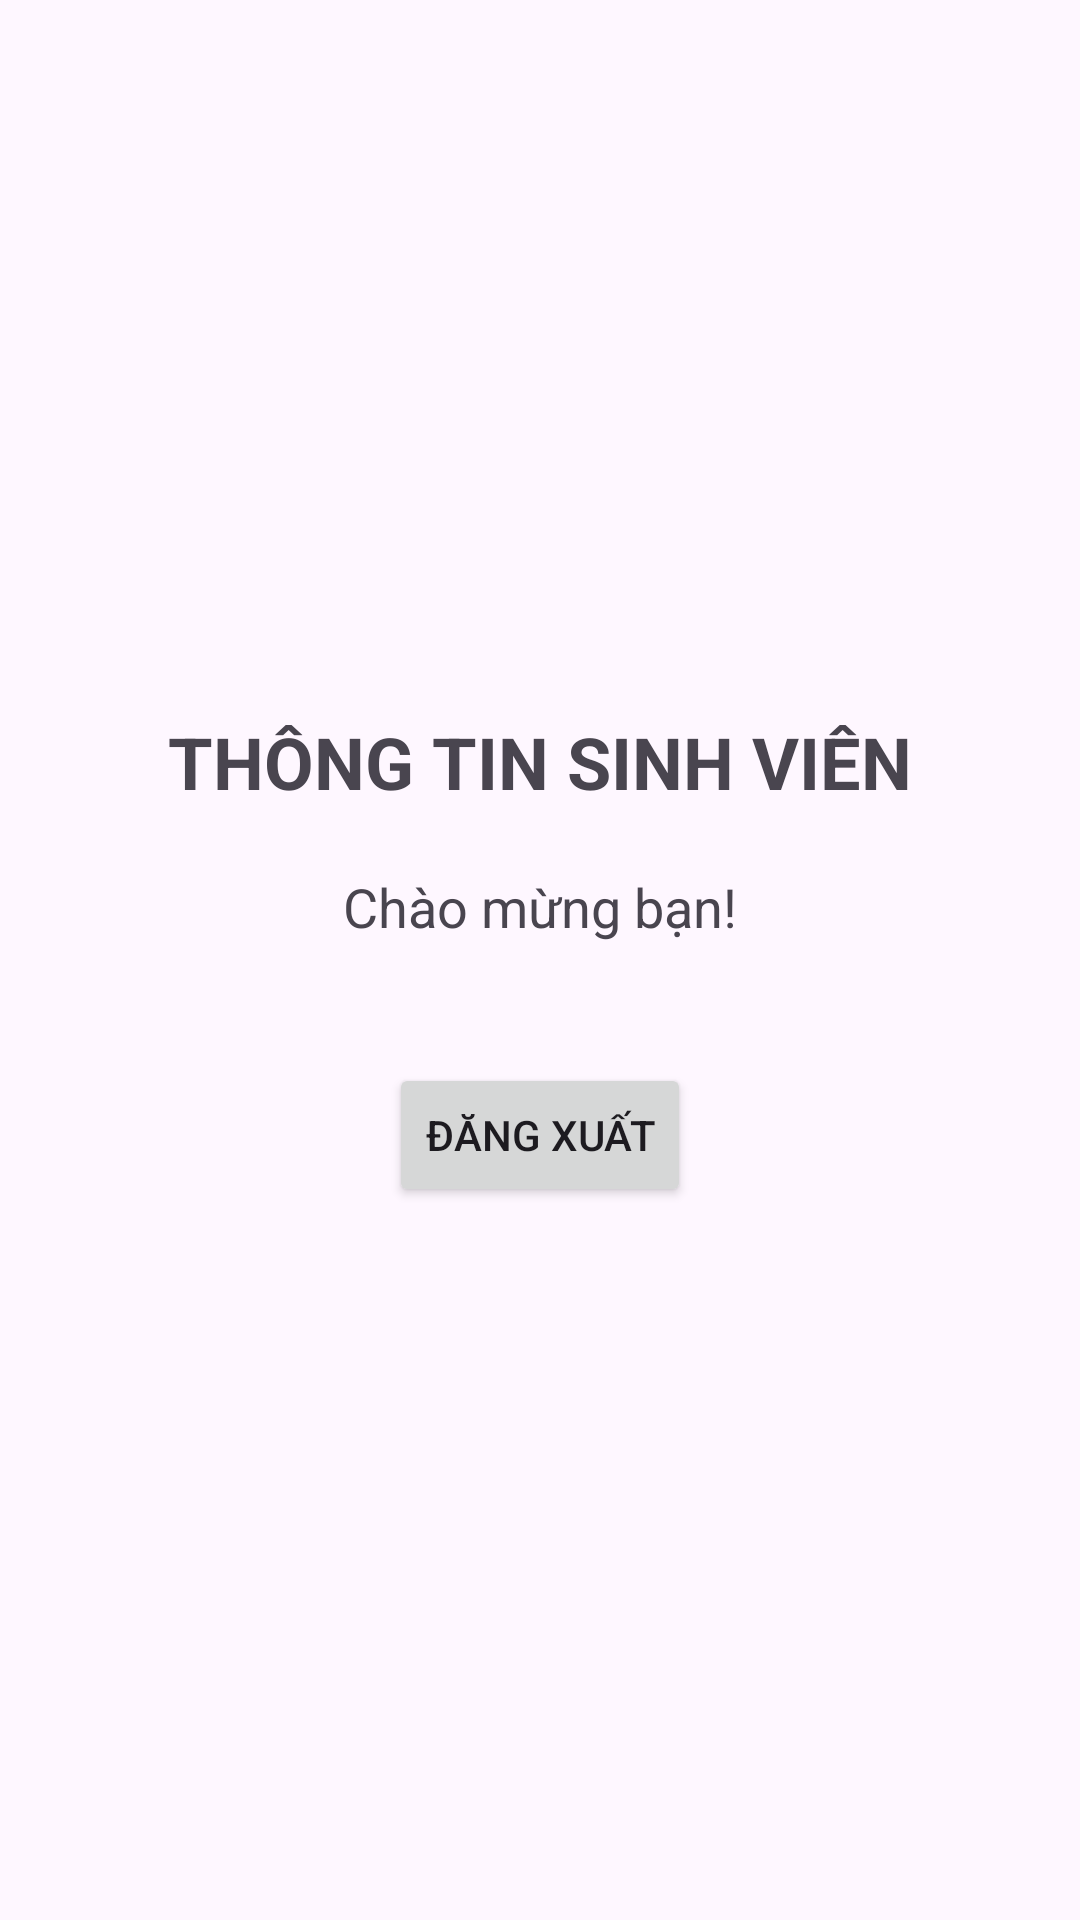

The Android layout XML behind this screen, and the referenced resources:
<!-- AndroidManifest.xml: application theme Theme.HuynhVanMinh -->
<!-- res/layout/activity_user.xml -->
<LinearLayout xmlns:android="http://schemas.android.com/apk/res/android"
    android:layout_width="match_parent"
    android:layout_height="match_parent"
    android:orientation="vertical"
    android:padding="20dp"
    android:gravity="center">

    <TextView android:layout_width="wrap_content" android:layout_height="wrap_content"
        android:text="THÔNG TIN SINH VIÊN" android:textSize="24sp" android:textStyle="bold" />

    <TextView android:id="@+id/tvWelcome" android:layout_width="wrap_content"
        android:layout_height="wrap_content" android:text="Chào mừng bạn!"
        android:textSize="18sp" android:layout_marginTop="20dp" />

    <Button android:id="@+id/btnLogout" android:layout_width="wrap_content"
        android:layout_height="wrap_content" android:text="Đăng xuất"
        android:layout_marginTop="40dp" />
</LinearLayout>
<!-- resources referenced by this layout -->
<resources>
  <style name="Theme.HuynhVanMinh" parent="Base.Theme.HuynhVanMinh" />
  <style name="Base.Theme.HuynhVanMinh" parent="Theme.Material3.DayNight.NoActionBar">
          
          
      </style>
</resources>
